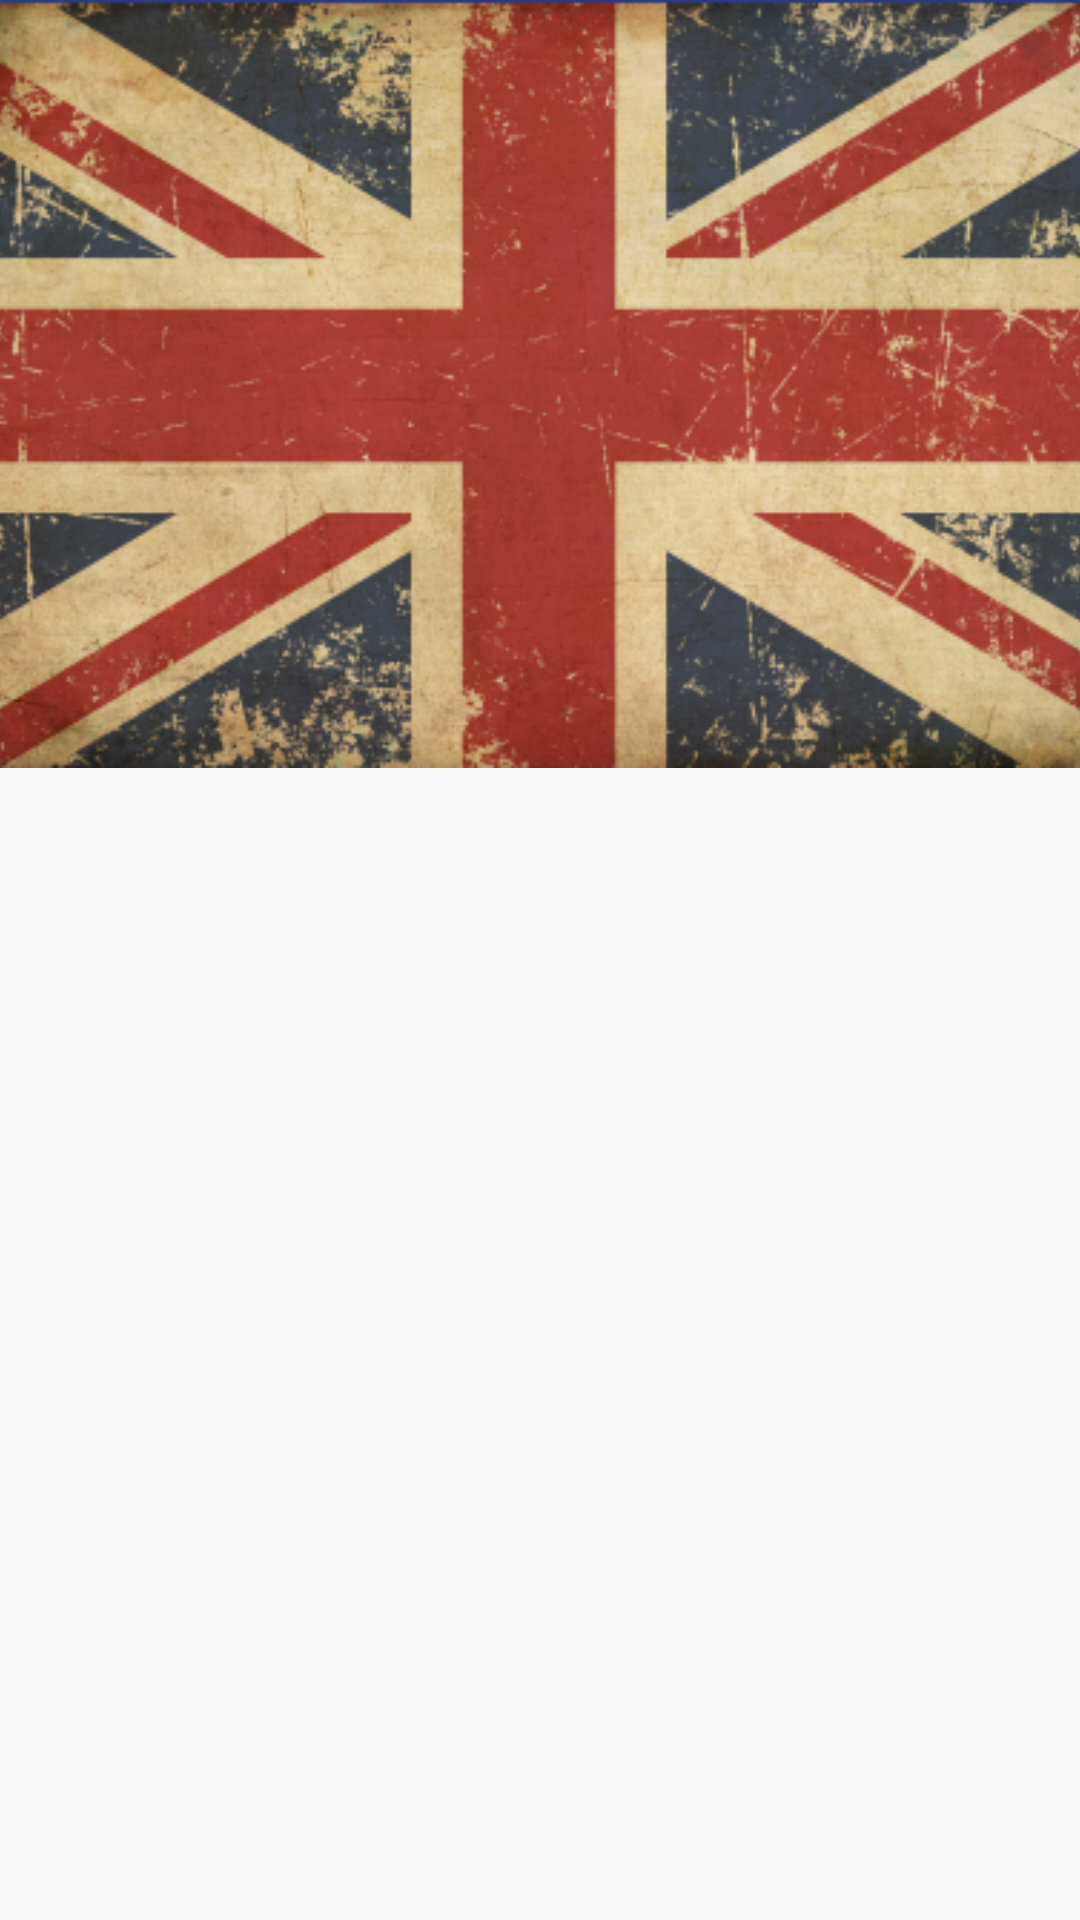

The Android layout XML behind this screen, and the referenced resources:
<!-- AndroidManifest.xml: application theme AppTheme -->
<!-- res/layout/activity_main.xml -->
<?xml version="1.0" encoding="utf-8"?>
<android.support.design.widget.CoordinatorLayout xmlns:android="http://schemas.android.com/apk/res/android"
    xmlns:app="http://schemas.android.com/apk/res-auto"
    android:layout_width="match_parent"
    android:layout_height="match_parent"
    android:fitsSystemWindows="true">

    <include
        android:id="@+id/appBar"
        layout="@layout/app_bar" />

    <android.support.v4.widget.NestedScrollView
        android:id="@+id/placeHolder"
        android:layout_width="match_parent"
        android:layout_height="match_parent"
        app:layout_behavior="@string/appbar_scrolling_view_behavior">

    </android.support.v4.widget.NestedScrollView>

    <android.support.design.widget.FloatingActionButton
        android:id="@+id/addFAB"
        android:layout_width="wrap_content"
        android:layout_height="wrap_content"
        android:layout_margin="@dimen/mainMargin"
        android:src="@drawable/ic_add_white"
        android:visibility="gone"
        app:layout_anchor="@id/appBar"
        app:layout_anchorGravity="bottom|right|end" />

</android.support.design.widget.CoordinatorLayout>
<!-- res/layout/app_bar.xml (included above) -->
<android.support.design.widget.AppBarLayout xmlns:android="http://schemas.android.com/apk/res/android"
    xmlns:app="http://schemas.android.com/apk/res-auto"
    android:id="@+id/appBar"
    android:layout_width="match_parent"
    android:layout_height="256dp"
    android:fitsSystemWindows="true"
    android:theme="@style/ThemeOverlay.AppCompat.Dark.ActionBar">

    <android.support.design.widget.CollapsingToolbarLayout
        android:id="@+id/collapsingToolbar"
        android:layout_width="match_parent"
        android:layout_height="match_parent"
        android:fitsSystemWindows="true"
        app:contentScrim="?attr/colorPrimary"
        app:expandedTitleMarginEnd="50dp"
        app:expandedTitleMarginStart="50dp"
        app:layout_scrollFlags="scroll|exitUntilCollapsed">

        <ImageView
            android:id="@+id/collapsingToolbarImage"
            android:layout_width="match_parent"
            android:layout_height="match_parent"
            android:fitsSystemWindows="true"
            android:scaleType="centerCrop"
            android:src="@mipmap/flag"
            app:layout_collapseMode="parallax"
            app:layout_scrollFlags="scroll|enterAlways" />

        <android.support.v7.widget.Toolbar
            android:id="@+id/toolbar"
            android:layout_width="match_parent"
            android:layout_height="?attr/actionBarSize"
            app:layout_collapseMode="pin"
            app:layout_scrollFlags="scroll|enterAlways"
            app:popupTheme="@style/ThemeOverlay.AppCompat.Light" />

    </android.support.design.widget.CollapsingToolbarLayout>

</android.support.design.widget.AppBarLayout>
<!-- resources referenced by this layout -->
<resources>
  <dimen name="mainMargin">16dp</dimen>
  <!-- drawable ic_add_white (drawable) -->
  <vector xmlns:android="http://schemas.android.com/apk/res/android"
          android:width="24dp"
          android:height="24dp"
          android:viewportWidth="24.0"
          android:viewportHeight="24.0">
      <path
          android:fillColor="@color/lightIconColor"
          android:pathData="M19,13h-6v6h-2v-6H5v-2h6V5h2v6h6v2z"/>
  </vector>
  <!-- mipmap flag: png bitmap (mipmap-mdpi, 230135 bytes) -->
  <style name="AppTheme" parent="Theme.AppCompat.Light.NoActionBar">
  
          <item name="colorPrimary">@color/primary</item>
          <item name="colorPrimaryDark">@color/primary_dark</item>
          <item name="colorAccent">@color/accent</item>
  
      </style>
  <color name="lightIconColor">@color/white</color>
  <color name="primary">@color/indigo_500</color>
  <color name="primary_dark">@color/indigo_600</color>
  <color name="accent">#FF5722</color>
  <color name="white">@android:color/white</color>
  <color name="indigo_500">#3F51B5</color>
  <color name="indigo_600">#3949AB</color>
</resources>
